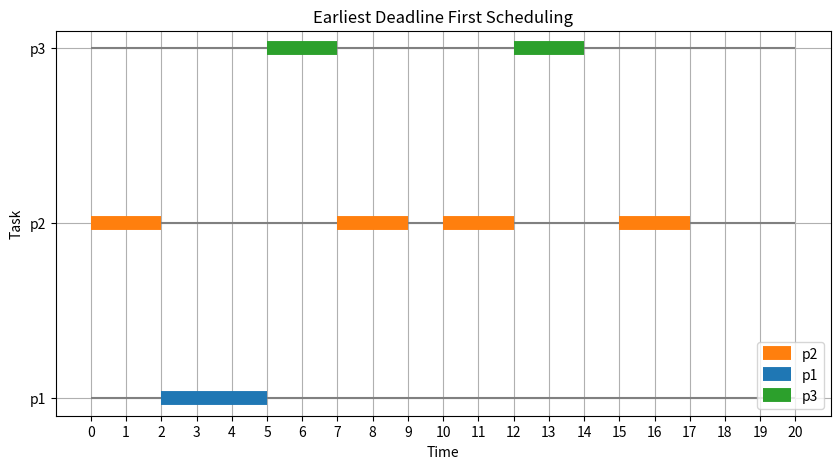

Reproduce this figure in Python.
# Import modules
import numpy as np
import matplotlib.pyplot as plt
import matplotlib.colors as mcolors


def EDF (tasks, maxTime) :
    # Hyperperiod or LCM
    print (tasks)
    old_tasks_dealine = [task["deadLine"] for task in tasks]
    hyperperiod = maxTime

    # Scheduling
    schedule = []
    ready_queue = []
    time = 0
    while time < hyperperiod:
        # Add any new tasks that arrive at the current time to the ready queue
        for i,task in enumerate(tasks):
            print(time , old_tasks_dealine[i])
            if time % task["periodTime"] == 0:
                # update the deadline based on arrival time
                task["deadLine"] = time + old_tasks_dealine[i]
                ready_queue.append(task)


        # Sort the ready queue by deadline
        ready_queue.sort(key=lambda task: task["deadLine"])
        print(ready_queue)

        # Execute the highest priority task
        if ready_queue:
            current_task = ready_queue.pop(0)
            # Check if the task misses its deadline before executing it
            if time > current_task["deadLine"]:
                print(f"Warning: task {current_task['name']} missed its deadline at time {time}")
            else:
                schedule.append((time, current_task["name"]))
                time += current_task["executionTime"]


        else:
            schedule.append((time, None))
            time += 1

    # Plotting
    plt.figure(figsize=(10, 5))
    plt.hlines(
        y=[task["name"] for task in tasks],
        xmin=[0] * len(tasks),
        xmax=[hyperperiod] * len(tasks),
        color="gray",
    )

    # Use a color map or a list of colors to assign a color to each task
    cmap = plt.get_cmap("tab10")

    for start, name in schedule:
        if name:
            end = start + [task["executionTime"] for task in tasks if task["name"] == name][0]
            plt.hlines(
                y=name,
                xmin=start,
                xmax=end,
                color=cmap([task["name"] for task in tasks].index(name)),
                linewidth=10,
                label=name if name not in plt.gca().get_legend_handles_labels()[1] else "",
            )
    plt.xticks(range(hyperperiod+1))
    plt.xlabel("Time")
    plt.ylabel("Task")
    plt.grid(True)
    plt.title("Earliest Deadline First Scheduling")
    plt.legend(loc="lower right")
    plt.show()

EDF([{"name": "p1", "periodTime": 20,"deadLine": 7, "executionTime": 3} ,
        {"name": "p2", "periodTime": 5,"deadLine": 4, "executionTime": 2} ,
        {"name": "p3", "periodTime": 10,"deadLine": 8, "executionTime": 2}
], 20)
